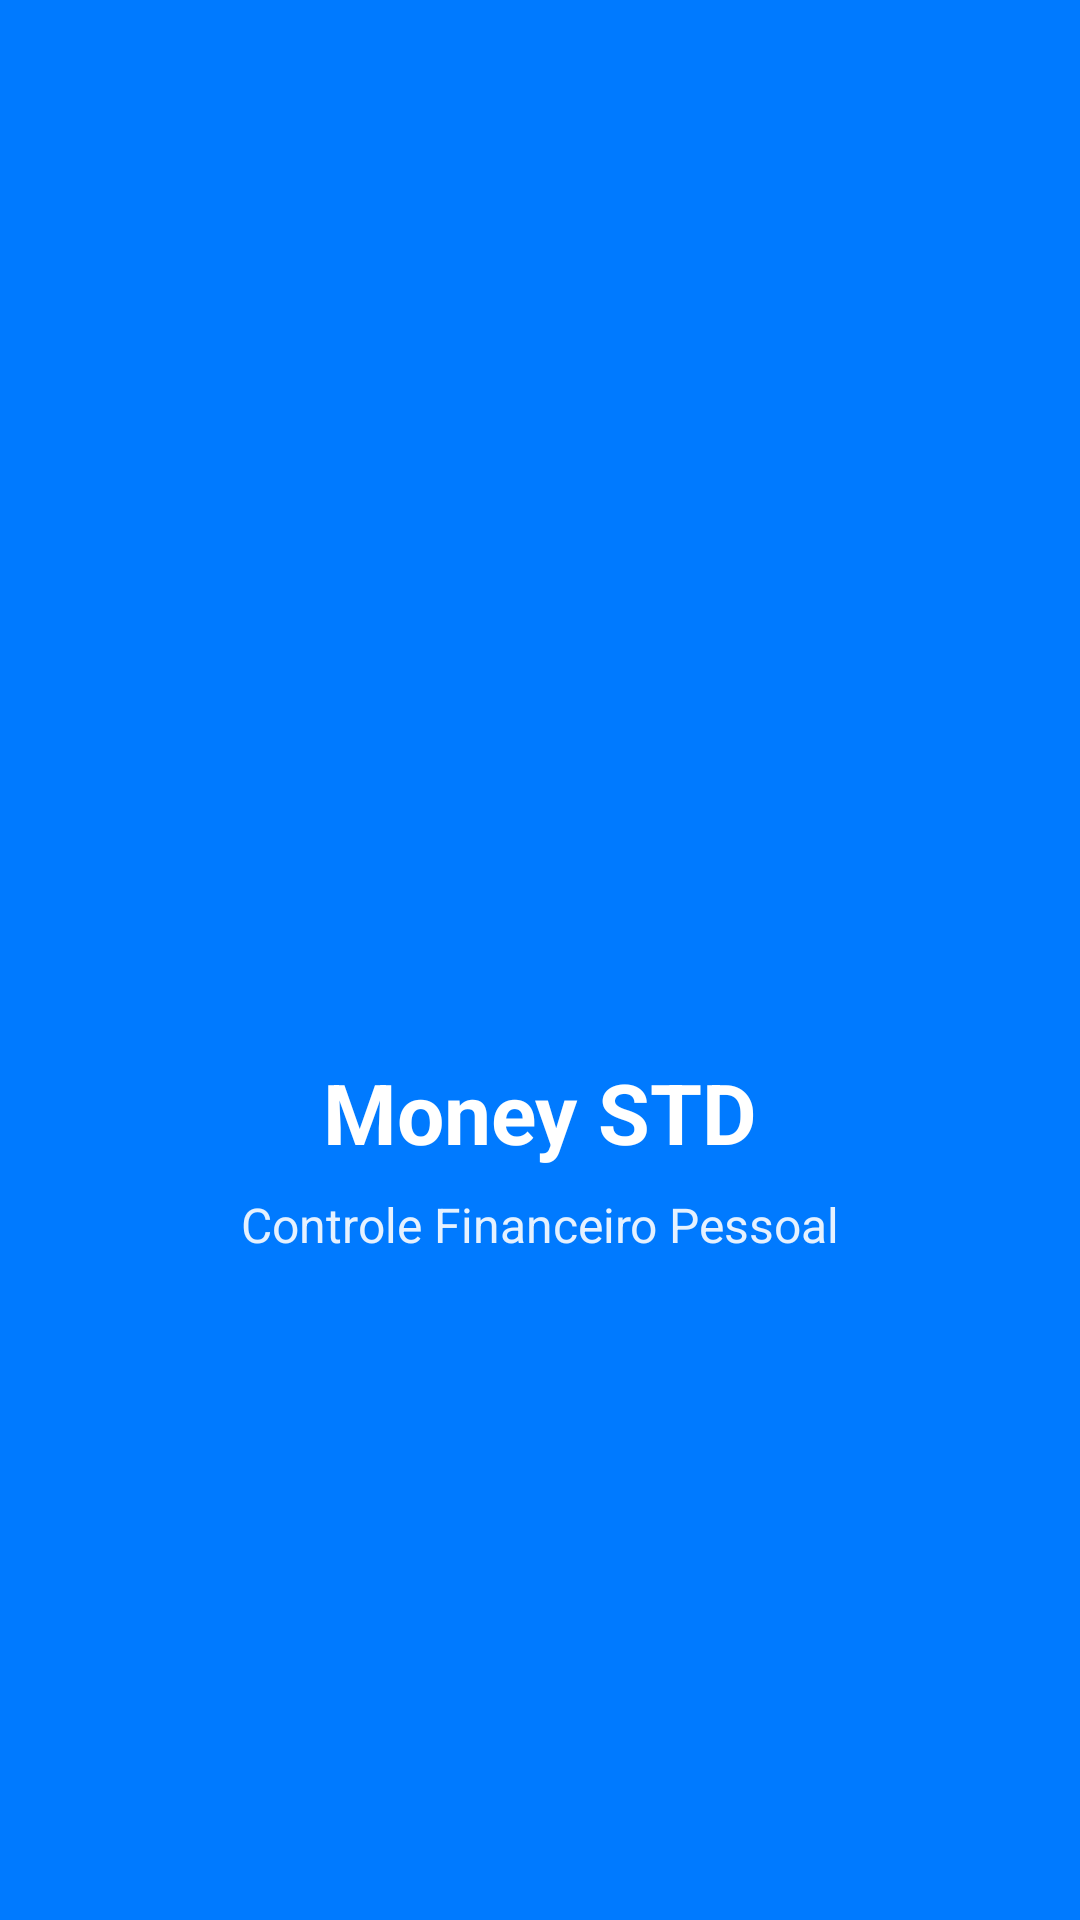

This screen was rendered from an Android layout file. Write that file and the resources it references.
<!-- AndroidManifest.xml: activity theme Theme.MoneyStd.Splash -->
<!-- res/layout/activity_splash.xml -->
<?xml version="1.0" encoding="utf-8"?>
<androidx.constraintlayout.widget.ConstraintLayout xmlns:android="http://schemas.android.com/apk/res/android"
    xmlns:app="http://schemas.android.com/apk/res-auto"
    android:layout_width="match_parent"
    android:layout_height="match_parent"
    android:background="@color/primary">

    
    <ImageView
        android:id="@+id/logo"
        android:layout_width="120dp"
        android:layout_height="120dp"
        android:src="@drawable/logo_app"
        android:scaleType="centerInside"
        app:layout_constraintBottom_toBottomOf="parent"
        app:layout_constraintEnd_toEndOf="parent"
        app:layout_constraintStart_toStartOf="parent"
        app:layout_constraintTop_toTopOf="parent"
        app:layout_constraintVertical_bias="0.4" />

    
    <TextView
        android:id="@+id/app_name"
        android:layout_width="wrap_content"
        android:layout_height="wrap_content"
        android:text="@string/app_name"
        android:textColor="@color/white"
        android:textSize="28sp"
        android:textStyle="bold"
        android:layout_marginTop="24dp"
        app:layout_constraintEnd_toEndOf="parent"
        app:layout_constraintStart_toStartOf="parent"
        app:layout_constraintTop_toBottomOf="@id/logo" />

    
    <TextView
        android:id="@+id/app_subtitle"
        android:layout_width="wrap_content"
        android:layout_height="wrap_content"
        android:text="@string/app_subtitle"
        android:textColor="@color/white"
        android:textSize="16sp"
        android:alpha="0.9"
        android:layout_marginTop="8dp"
        app:layout_constraintEnd_toEndOf="parent"
        app:layout_constraintStart_toStartOf="parent"
        app:layout_constraintTop_toBottomOf="@id/app_name" />

    
    <ProgressBar
        android:id="@+id/loading"
        style="?android:attr/progressBarStyle"
        android:layout_width="wrap_content"
        android:layout_height="wrap_content"
        android:indeterminateTint="@color/white"
        android:layout_marginBottom="48dp"
        app:layout_constraintBottom_toBottomOf="parent"
        app:layout_constraintEnd_toEndOf="parent"
        app:layout_constraintStart_toStartOf="parent" />

</androidx.constraintlayout.widget.ConstraintLayout>
<!-- resources referenced by this layout -->
<resources>
  <color name="primary">#007AFF</color>
  <color name="white">#FFFFFF</color>
  <string name="app_name">Money STD</string>
  <string name="app_subtitle">Controle Financeiro Pessoal</string>
  <style name="Theme.MoneyStd.Splash" parent="Theme.AppCompat.DayNight.NoActionBar">
          <item name="windowSplashScreenBackground">@color/primary</item>
          <item name="windowSplashScreenAnimatedIcon">@drawable/logo_app</item>
          <item name="windowSplashScreenAnimationDuration">2000</item>
          <item name="postSplashScreenTheme">@style/Theme.MoneyStd</item>
      </style>
  <style name="Theme.MoneyStd" parent="Theme.AppCompat.DayNight.NoActionBar">
          
          <item name="colorPrimary">@color/primary</item>
          <item name="colorPrimaryDark">@color/primary</item>
          <item name="colorAccent">@color/accent</item>
          
          
          <item name="android:colorBackground">@color/background_light</item>
          <item name="android:textColor">@color/text_light</item>
          
          
          <item name="android:statusBarColor">@color/background_light</item>
          <item name="android:windowLightStatusBar">true</item>
          
          
          <item name="android:navigationBarColor">@color/surface_light</item>
          <item name="android:windowLightNavigationBar">true</item>
          
          
          <item name="android:windowBackground">@color/background_light</item>
      </style>
  <color name="accent">#FF6B6B</color>
  <color name="background_light">#F5F5F5</color>
  <color name="text_light">#333333</color>
  <color name="surface_light">#FFFFFF</color>
</resources>
